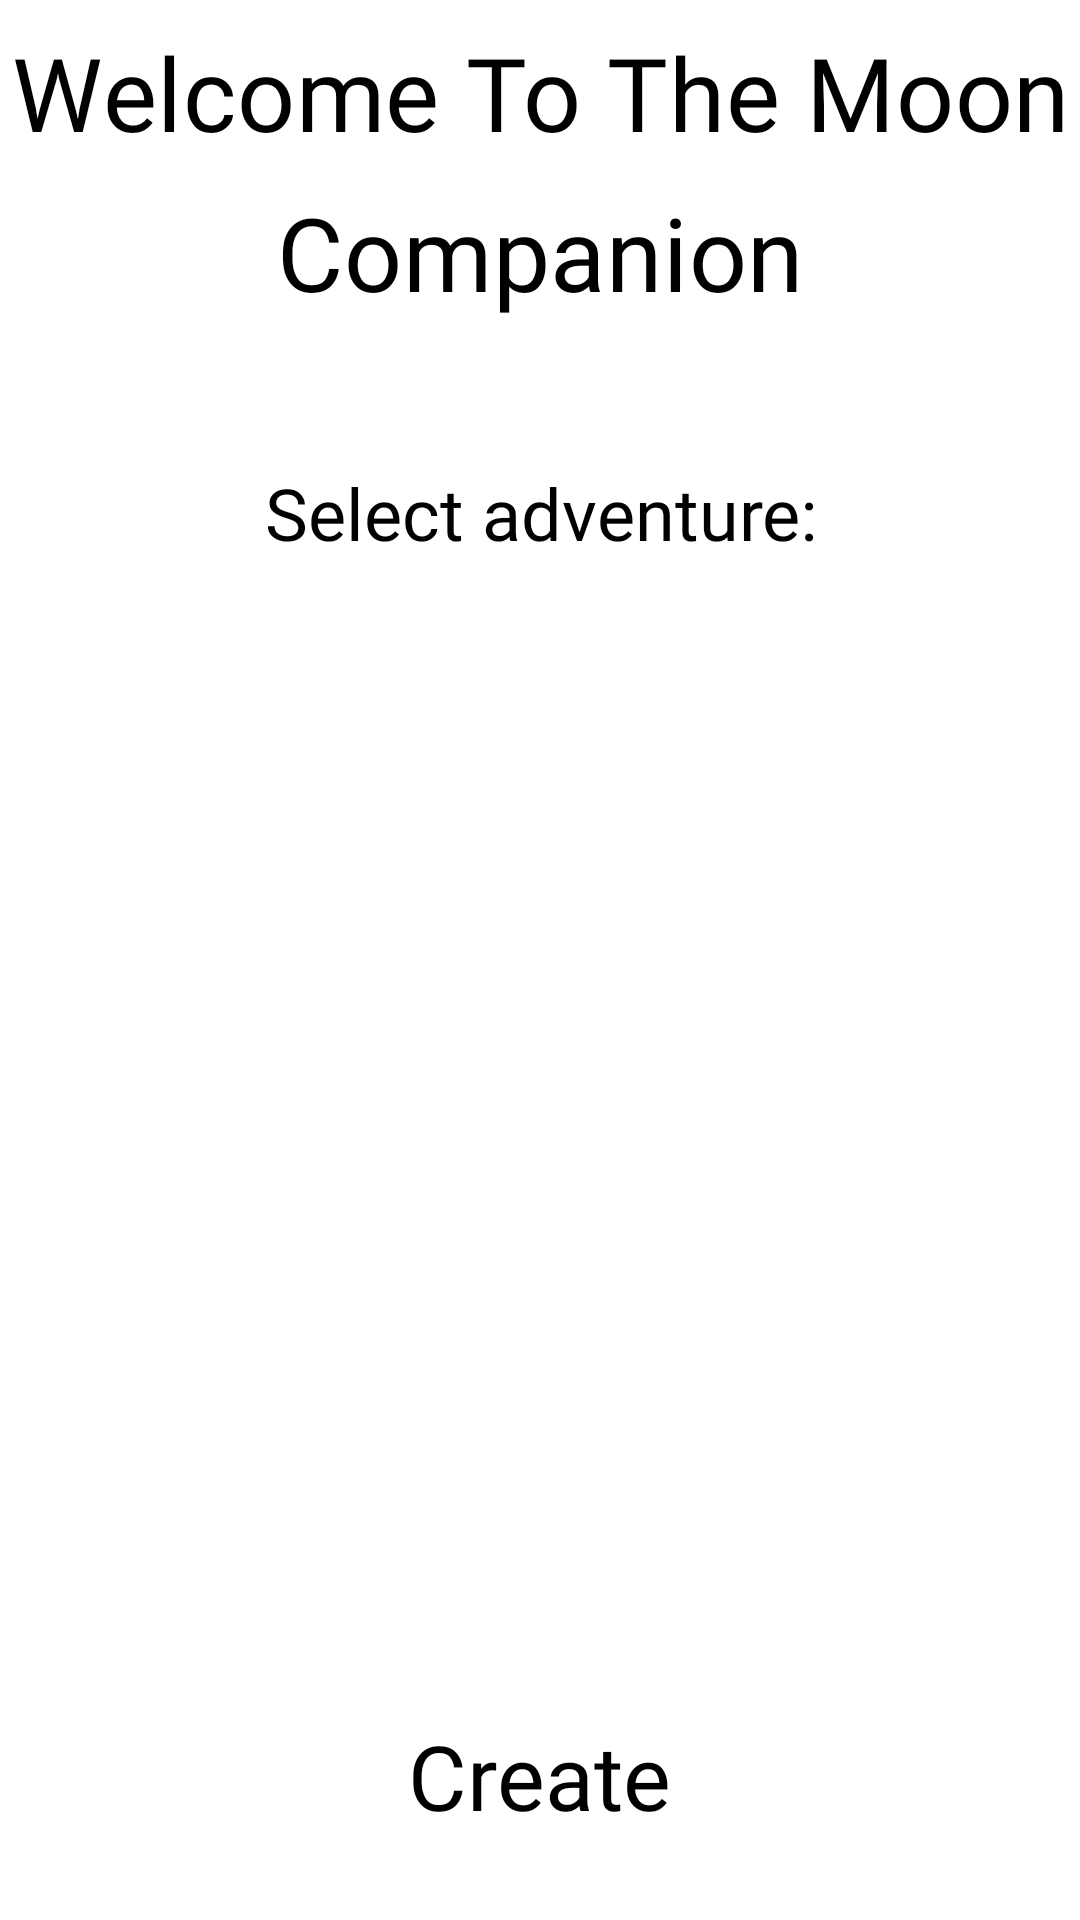

Produce the Android XML layout that renders to this screen, including the resource entries it uses.
<!-- AndroidManifest.xml: application theme Base.Theme.MyApplication -->
<!-- res/layout/fmt_game_creation.xml -->
<?xml version="1.0" encoding="utf-8"?>
<androidx.constraintlayout.widget.ConstraintLayout xmlns:android="http://schemas.android.com/apk/res/android"
    xmlns:app="http://schemas.android.com/apk/res-auto"
    xmlns:tools="http://schemas.android.com/tools"
    android:layout_width="match_parent"
    android:layout_height="match_parent"
    tools:context="ru.bepis.mooncompanion.ui.main.MainActivity">

    <TextView
        android:id="@+id/appName"
        android:layout_width="wrap_content"
        android:layout_height="wrap_content"
        android:layout_marginTop="8dp"
        android:fontFamily="@font/mr_chargerg"
        android:gravity="center"
        android:text="@string/app_name_title"
        android:textAppearance="@style/TextAppearance.MaterialComponents.Headline4"
        app:layout_constraintEnd_toEndOf="parent"
        app:layout_constraintStart_toStartOf="parent"
        app:layout_constraintTop_toTopOf="parent" />

    <TextView
        android:id="@+id/deckGeneration"
        android:layout_width="wrap_content"
        android:layout_height="wrap_content"
        android:layout_marginTop="8dp"
        android:fontFamily="@font/mr_chargerg"
        android:gravity="center"
        android:text="@string/game_creation_title"
        android:textAppearance="@style/TextAppearance.MaterialComponents.Headline4"
        app:layout_constraintEnd_toEndOf="parent"
        app:layout_constraintHorizontal_bias="0.5"
        app:layout_constraintStart_toStartOf="parent"
        app:layout_constraintTop_toBottomOf="@+id/appName" />

    <TextView
        android:id="@+id/selectGameField"
        android:layout_width="wrap_content"
        android:layout_height="wrap_content"
        android:layout_marginTop="48dp"
        android:fontFamily="@font/mr_chargerg"
        android:gravity="center"
        android:text="@string/game_select_field_title"
        android:textAppearance="@style/TextAppearance.MaterialComponents.Headline5"
        app:layout_constraintEnd_toEndOf="parent"
        app:layout_constraintStart_toStartOf="parent"
        app:layout_constraintTop_toBottomOf="@+id/deckGeneration" />

    <ScrollView
        android:id="@+id/fieldRadioGroup"
        android:layout_width="0dp"
        android:layout_height="0dp"
        android:layout_margin="16dp"
        app:layout_constraintBottom_toTopOf="@+id/generateButton"
        app:layout_constraintEnd_toEndOf="parent"
        app:layout_constraintStart_toStartOf="parent"
        app:layout_constraintTop_toBottomOf="@+id/selectGameField">

        <LinearLayout
            android:id="@+id/fields"
            android:layout_width="match_parent"
            android:layout_height="wrap_content"
            android:orientation="vertical"/>
    </ScrollView>

    <Button
        android:id="@+id/generateButton"
        android:layout_width="wrap_content"
        android:layout_height="wrap_content"
        android:layout_marginBottom="16dp"
        android:fontFamily="@font/mr_chargerg"
        android:paddingVertical="12dp"
        android:text="@string/create_deck"
        android:textSize="30sp"
        app:layout_constraintBottom_toBottomOf="parent"
        app:layout_constraintEnd_toEndOf="parent"
        app:layout_constraintHorizontal_bias="0.5"
        app:layout_constraintStart_toStartOf="parent" />

</androidx.constraintlayout.widget.ConstraintLayout>
<!-- resources referenced by this layout -->
<resources>
  <string name="app_name_title">Welcome To The Moon</string>
  <string name="create_deck">Create</string>
  <string name="game_creation_title">Companion</string>
  <string name="game_select_field_title">Select adventure:</string>
</resources>
